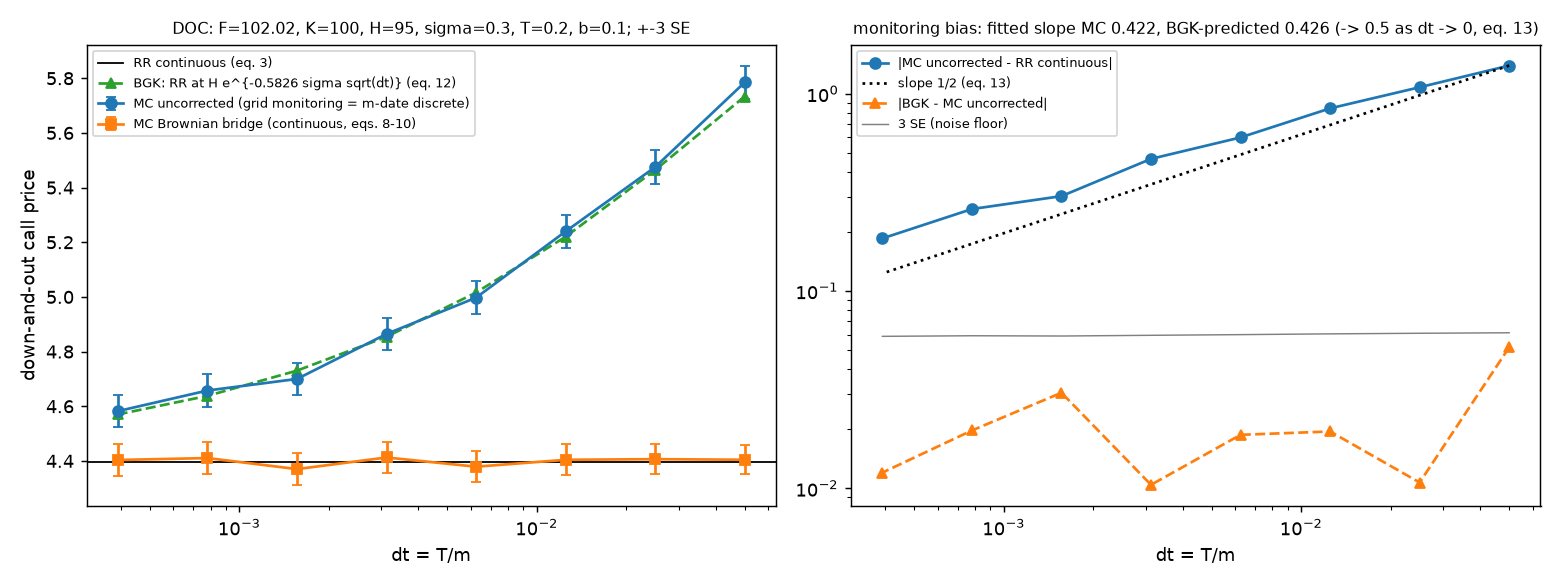

The file beside this chart, header and first rows:
m, dt, seed, n_paths, rr_continuous, mc_uncorrected, se_uncorrected, mc_bridge, se_bridge, bgk_shifted_rr
4, 0.05, 20261508, 200000, 4.398, 5.785, 0.02045, 4.404, 0.01798, 5.733
8, 0.025, 20261509, 200000, 4.398, 5.475, 0.02034, 4.406, 0.01852, 5.464
16, 0.0125, 20261510, 200000, 4.398, 5.24, 0.0202, 4.404, 0.01881, 5.22
32, 0.00625, 20261511, 200000, 4.398, 4.997, 0.02001, 4.379, 0.01899, 5.016
64, 0.003125, 20261512, 200000, 4.398, 4.865, 0.01986, 4.413, 0.01913, 4.854
128, 0.001563, 20261513, 200000, 4.398, 4.7, 0.0197, 4.37, 0.01914, 4.73
256, 0.0007813, 20261514, 200000, 4.398, 4.658, 0.01976, 4.41, 0.01934, 4.638
512, 0.0003906, 20261515, 200000, 4.398, 4.582, 0.01962, 4.403, 0.01933, 4.57
